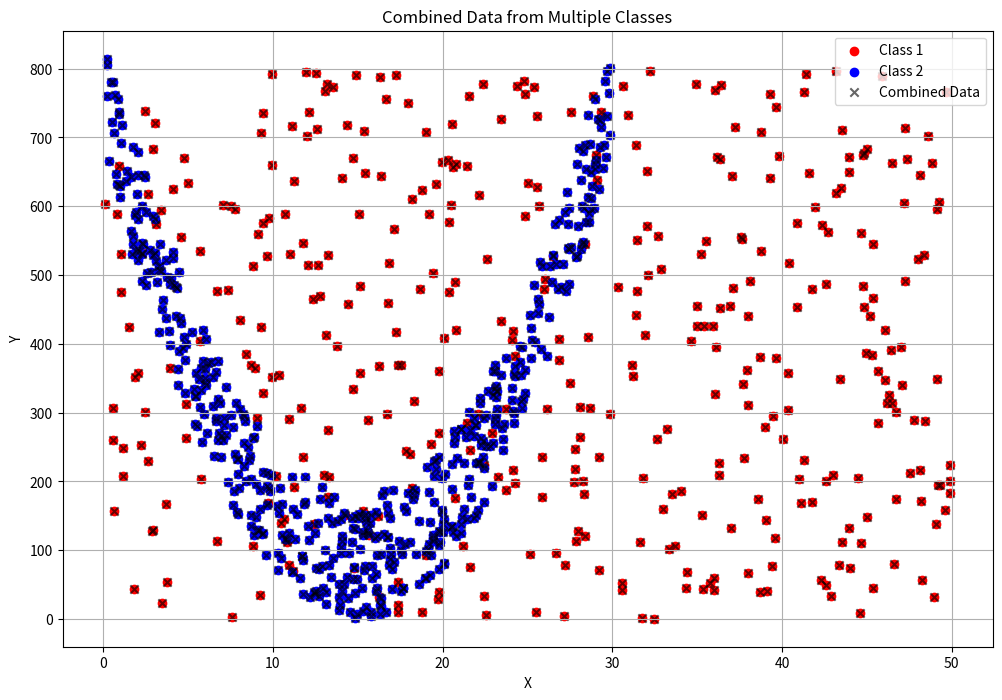

Python code for this plot:
import numpy as np
import matplotlib.pyplot as plt
import pandas as pd

#Define class for DataGenerator
class DataGenerator:
    #Define data class and attributes
    def __init__(self, description='Data generator', n_points=500, noise=75, range=[0, 50], distribution='uniform'):
        self.description = description
        self.n_points = n_points
        self.noise = noise
        self.range = range
        self.distribution = distribution
        self.data = None

    #Define the method for generating random data as well as defining different distributions
    def generate_data(self):
        low, high = self.range
        noise = self.noise
        
        # Generate random x and y data for exponential distribution
        if self.distribution == 'uniform':
            x = np.random.uniform(low, high, self.n_points) #Use the low / high to have the exponential curve within the range
            #Add noise to the y data
            y = np.random.uniform(low, high, self.n_points) * self.noise
        
        #Generate random x and y data for parabolic distribution
        elif self.distribution == 'parabolic':
            a = 3 #Define the coefficient for the parabolic curve
            h = (low + high) / 2 #Use low / high to center the parabola in the middle of the range
            k = 0 #Define the y-intercept for the parabolic curve
            x = np.random.uniform(low, high, self.n_points)
            y = a * (x - h)**2 + k
            #Add noise to the y data
            y += np.random.uniform(low, high, self.n_points) * self.noise
        
        # If no valid distribution is provided
        else:
            raise ValueError(f"Unsupported distribution: {self.distribution}")

        self.data = (x, y)  # Store the generated data

    #Define the method to combine the different datasets (method is appending the datasets)
    def __add__(self, other):
        if self.data and other.data:
            x_combined = np.append(self.data[0], other.data[0])
            y_combined = np.append(self.data[1], other.data[1])
            return x_combined, y_combined
        else: #If no data is generated for both classes then display and error
            raise ValueError("Both classes must have generated data before combining.")

    #Define the method for plotting the data
    def plot_data(self, color=None):
        if self.data:
            x, y = self.data
            plt.scatter(x, y, label=self.description, color=color)
        else:
            print(f"No data generated yet for {self.description}")

# Create multiple data classes with distinct parameters including distribution type
data_classes = [
    DataGenerator(description="Class 1", n_points=412, noise=16, range=[0, 50], distribution='uniform'),
    DataGenerator(description="Class 2", n_points=506, noise=6, range=[0, 30], distribution='parabolic')
]

# Generate and plot individual datasets
plt.figure(figsize=(12, 8))
all_data = []
colors = ["red", "blue"]

for data_class, color in zip(data_classes, colors):
    data_class.generate_data()
    x, y = data_class.data
    all_data.append(pd.DataFrame({"x": x, "y": y, "class": data_class.description}))
    data_class.plot_data(color=color)

# Combine all datasets into one DataFrame
combined_data = pd.concat(all_data, ignore_index=True)

# Save combined data to a CSV file
csv_file = "combined_data.csv"
combined_data.to_csv(csv_file, index=False)
print(f"Data saved to {csv_file}")

# Combine data for visualization
combined_x, combined_y = data_classes[0].data
for data_class in data_classes[1:]:
    combined_x, combined_y = np.append(combined_x, data_class.data[0]), np.append(combined_y, data_class.data[1])

# Plot combined data
plt.scatter(combined_x, combined_y, label="Combined Data", color="black", alpha=0.6, marker="x")
plt.title("Combined Data from Multiple Classes")
plt.xlabel("X")
plt.ylabel("Y")
plt.legend()
plt.grid()

# Save the chart as an image
image_file = "combined_chart.png"
plt.savefig(image_file)
print(f"Chart saved to {image_file}")

plt.show()